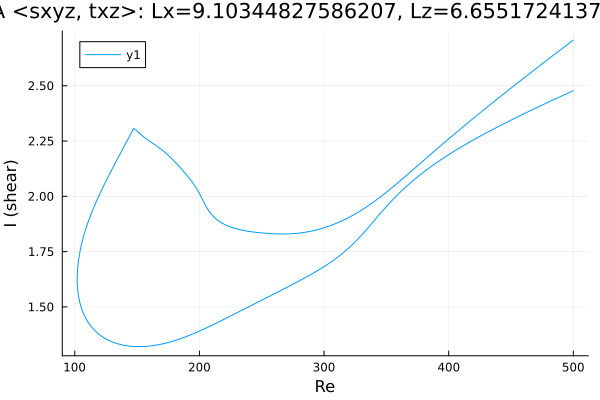

The data file committed next to this chart (first rows):
Re, shear
500.0, 2.477
498.8, 2.474
497.4, 2.471
495.9, 2.467
494.5, 2.464
493.1, 2.46
491.7, 2.456
490.3, 2.453
488.9, 2.449
487.5, 2.445
486, 2.442
484.6, 2.438
483.2, 2.434
481.8, 2.431
480.4, 2.427
479, 2.423
477.6, 2.419
476.1, 2.416
474.7, 2.412
473.3, 2.408
471.9, 2.404
470.5, 2.401
469.1, 2.397
467.7, 2.393
466.2, 2.389
464.8, 2.385
463.4, 2.382
462, 2.378
460.6, 2.374
459.2, 2.37
457.8, 2.366
456.3, 2.362
454.9, 2.358
453.5, 2.354
452.1, 2.35
450.7, 2.346
449.3, 2.342
447.9, 2.338
446.4, 2.334
445, 2.33
443.6, 2.326
442.2, 2.322
440.8, 2.318
439.4, 2.314
438, 2.31
436.5, 2.306
435.1, 2.302
433.7, 2.297
432.3, 2.293
430.9, 2.289
429.5, 2.285
428.1, 2.28
426.6, 2.276
425.2, 2.272
423.8, 2.267
422.4, 2.263
421, 2.259
419.6, 2.254
418.2, 2.25
416.7, 2.245
... 572 more rows
